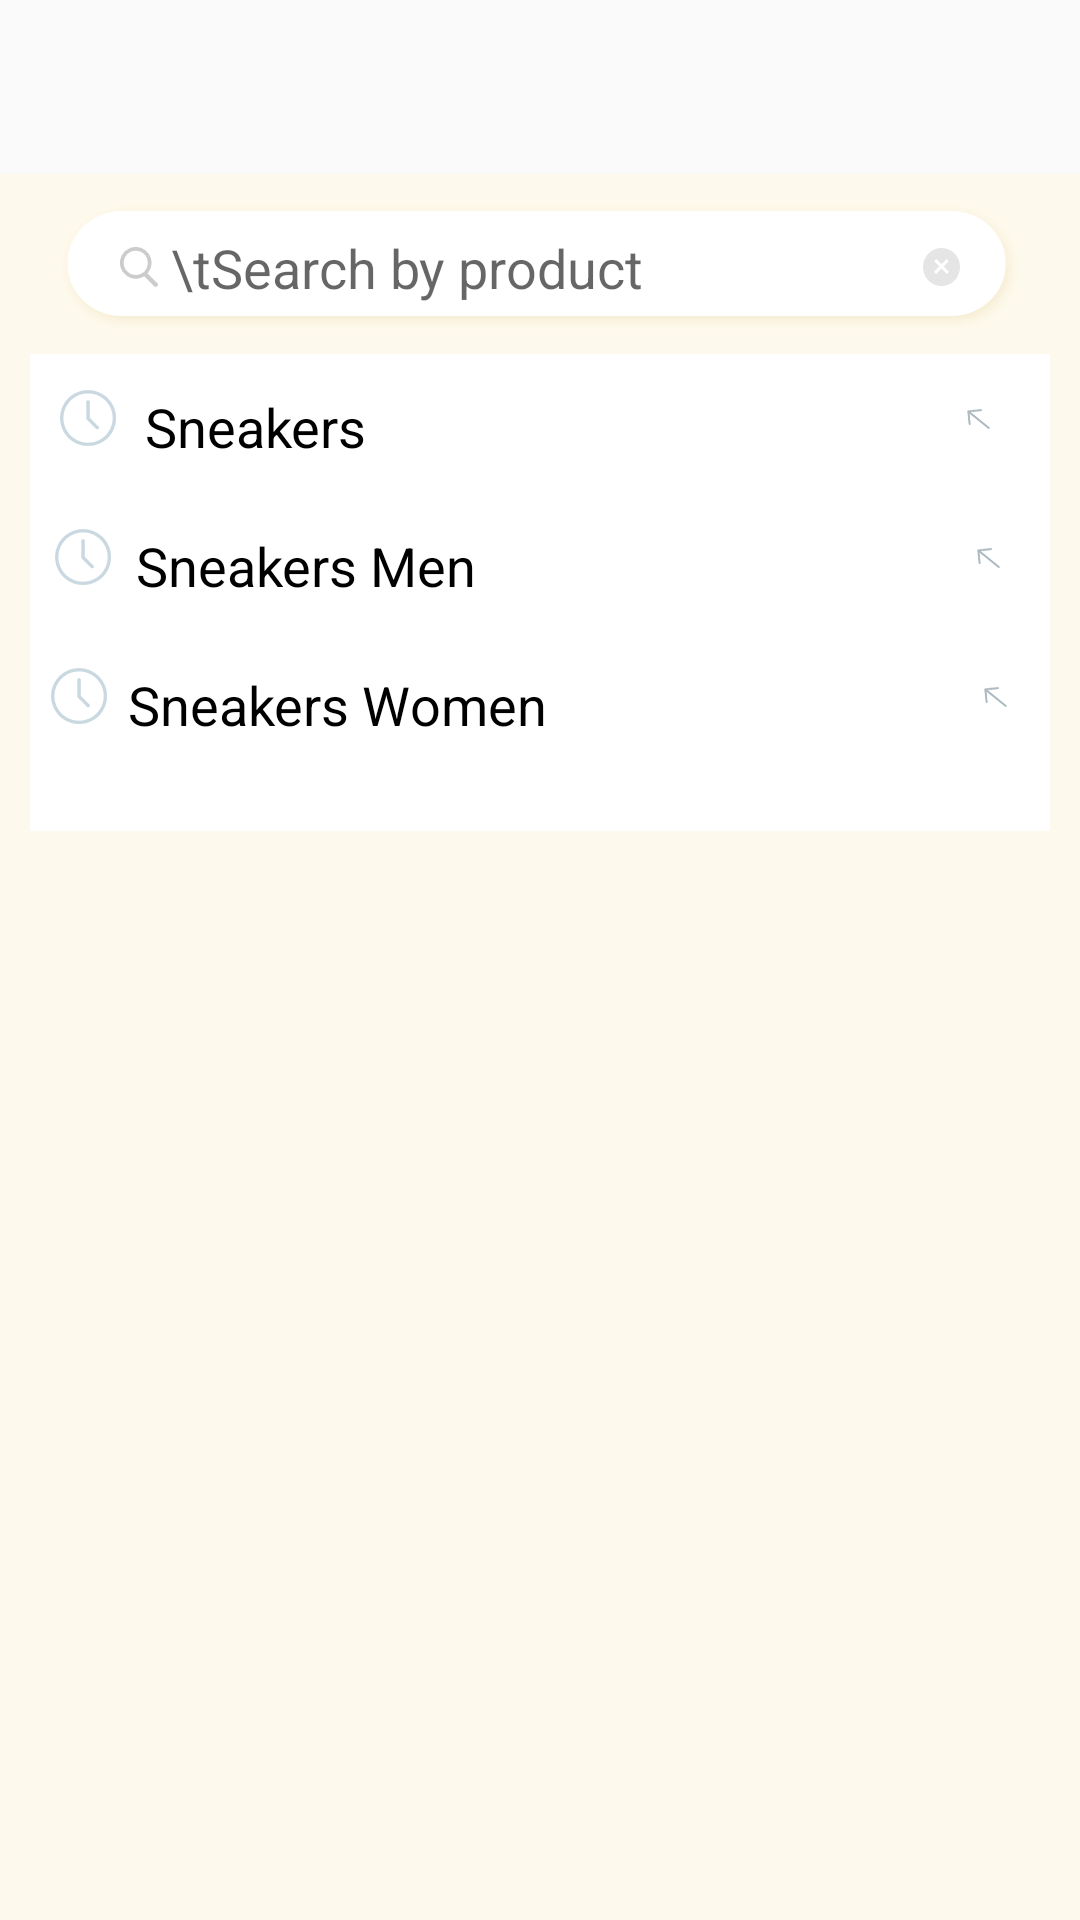

Android layout source for this screen:
<!-- AndroidManifest.xml: application theme AppTheme -->
<!-- res/layout/activity_tab_1.xml -->
<RelativeLayout xmlns:android="http://schemas.android.com/apk/res/android"
    xmlns:tools="http://schemas.android.com/tools"
    android:layout_width="match_parent"
    android:layout_height="match_parent"
    xmlns:app="http://schemas.android.com/apk/res-auto"
    tools:context="com.example.daniyal.govava.TabActivity_1">



    <RelativeLayout
        android:layout_width="wrap_content"
        android:layout_height="match_parent"
        android:layout_centerHorizontal="true"
        android:background="@mipmap/bg"

        android:layout_marginTop="58dp">

    
        
        
        
        
        


      
          
          
          
          
          
          
              
              
              
              
              
              
       
           
           
           
           
           
           

      

        <EditText
            android:layout_width="match_parent"
            android:layout_height="wrap_content"
            android:background="@mipmap/search_bar"

            android:layout_marginLeft="20dp"
            android:layout_marginRight="20dp"
            android:layout_marginTop="10dp"
            android:hint=" \tSearch by product"
            android:drawableLeft="@mipmap/searchbar_search_icon"
            android:paddingLeft="20dp"
            android:paddingRight="20dp"
            android:id="@+id/EditTextSearch"
            android:drawableRight="@mipmap/searchbar_cross_icon"

            />


        <LinearLayout
            android:layout_width="match_parent"
            android:layout_height="wrap_content"
            android:layout_marginTop="60dp"
            android:layout_marginLeft="10dp"
            android:layout_marginRight="10dp"
            android:paddingTop="10dp"
            android:paddingBottom="10dp"
            android:orientation="vertical"
            android:background="@color/colorWhite"
           >


            <LinearLayout
                android:layout_width="match_parent"
                android:layout_height="wrap_content"
                android:weightSum="6"
                android:orientation="horizontal"
                android:layout_marginBottom="20dp"
                >


                <ImageView
                    android:layout_width="wrap_content"
                    android:layout_height="wrap_content"
                    android:layout_weight="0.5"
                    android:layout_marginTop="2dp"
                    android:src="@mipmap/recentlysearch_clock_icon" />


                <TextView
                    android:id="@+id/textView2"
                    android:layout_width="wrap_content"
                    android:layout_height="wrap_content"
                    android:layout_marginTop="2dp"
                    android:layout_weight="4"
                    android:text="Sneakers"
                    android:textAppearance="@style/Base.TextAppearance.AppCompat.Medium"
                    android:textColor="@color/colorBlack" />

                <ImageView
                    android:layout_width="wrap_content"
                    android:layout_height="wrap_content"
                    android:src="@mipmap/recentlysearch_arrow_icon"
                    android:layout_marginTop="8dp"
                    android:layout_weight="2"
                    />

            </LinearLayout>

            <LinearLayout
                android:layout_width="match_parent"
                android:layout_height="wrap_content"
                android:weightSum="6"
                android:orientation="horizontal"
                android:layout_marginBottom="20dp"
                >


                <ImageView
                    android:layout_width="wrap_content"
                    android:layout_height="wrap_content"
                    android:layout_weight="0.5"
                    android:layout_marginTop="2dp"
                    android:src="@mipmap/recentlysearch_clock_icon" />


                <TextView
                    android:id="@+id/textView3"
                    android:layout_width="wrap_content"
                    android:layout_height="wrap_content"
                    android:layout_marginTop="2dp"
                    android:layout_weight="4"
                    android:text="Sneakers Men"
                    android:textAppearance="@style/Base.TextAppearance.AppCompat.Medium"
                    android:textColor="@color/colorBlack" />

                <ImageView
                    android:layout_width="wrap_content"
                    android:layout_height="wrap_content"
                    android:src="@mipmap/recentlysearch_arrow_icon"
                    android:layout_marginTop="8dp"
                    android:layout_weight="2"
                    />

            </LinearLayout>
            <LinearLayout
                android:layout_width="match_parent"
                android:layout_height="wrap_content"
                android:weightSum="6"
                android:orientation="horizontal"
                android:layout_marginBottom="20dp"
                >


                <ImageView
                    android:layout_width="wrap_content"
                    android:layout_height="wrap_content"
                    android:layout_weight="0.5"
                    android:layout_marginTop="2dp"
                    android:src="@mipmap/recentlysearch_clock_icon" />


                <TextView
                    android:id="@+id/textView4"
                    android:layout_width="wrap_content"
                    android:layout_height="wrap_content"
                    android:layout_marginTop="2dp"
                    android:layout_weight="4"
                    android:text="Sneakers Women "
                    android:textAppearance="@style/Base.TextAppearance.AppCompat.Medium"
                    android:textColor="@color/colorBlack" />

                <ImageView
                    android:layout_width="wrap_content"
                    android:layout_height="wrap_content"
                    android:src="@mipmap/recentlysearch_arrow_icon"
                    android:layout_marginTop="8dp"
                    android:layout_weight="2"
                    />

            </LinearLayout>




        </LinearLayout>




    </RelativeLayout>




</RelativeLayout>
<!-- resources referenced by this layout -->
<resources>
  <color name="colorBlack">#000000</color>
  <color name="colorWhite">#FFFFFF</color>
  <!-- mipmap bg: png bitmap (mipmap-xxhdpi, 9634 bytes) -->
  <!-- mipmap recentlysearch_arrow_icon: png bitmap (mipmap-hdpi, 1133 bytes) -->
  <!-- mipmap recentlysearch_clock_icon: png bitmap (mipmap-hdpi, 1523 bytes) -->
  <!-- mipmap search_bar: png bitmap (mipmap-xxhdpi, 6014 bytes) -->
  <!-- mipmap searchbar_cross_icon: png bitmap (mipmap-xxhdpi, 1733 bytes) -->
  <!-- mipmap searchbar_search_icon: png bitmap (mipmap-xxhdpi, 1675 bytes) -->
  <style name="AppTheme" parent="Theme.AppCompat.Light">
          
          <item name="colorPrimary">@color/colorPrimary</item>
          <item name="colorPrimaryDark">@color/colorPrimaryDark</item>
          <item name="colorAccent">@color/colorAccent</item>
  
  
      </style>
  <color name="colorPrimary">#cb9b2b</color>
  <color name="colorPrimaryDark">#b38825</color>
  <color name="colorAccent">#FF4081</color>
</resources>
